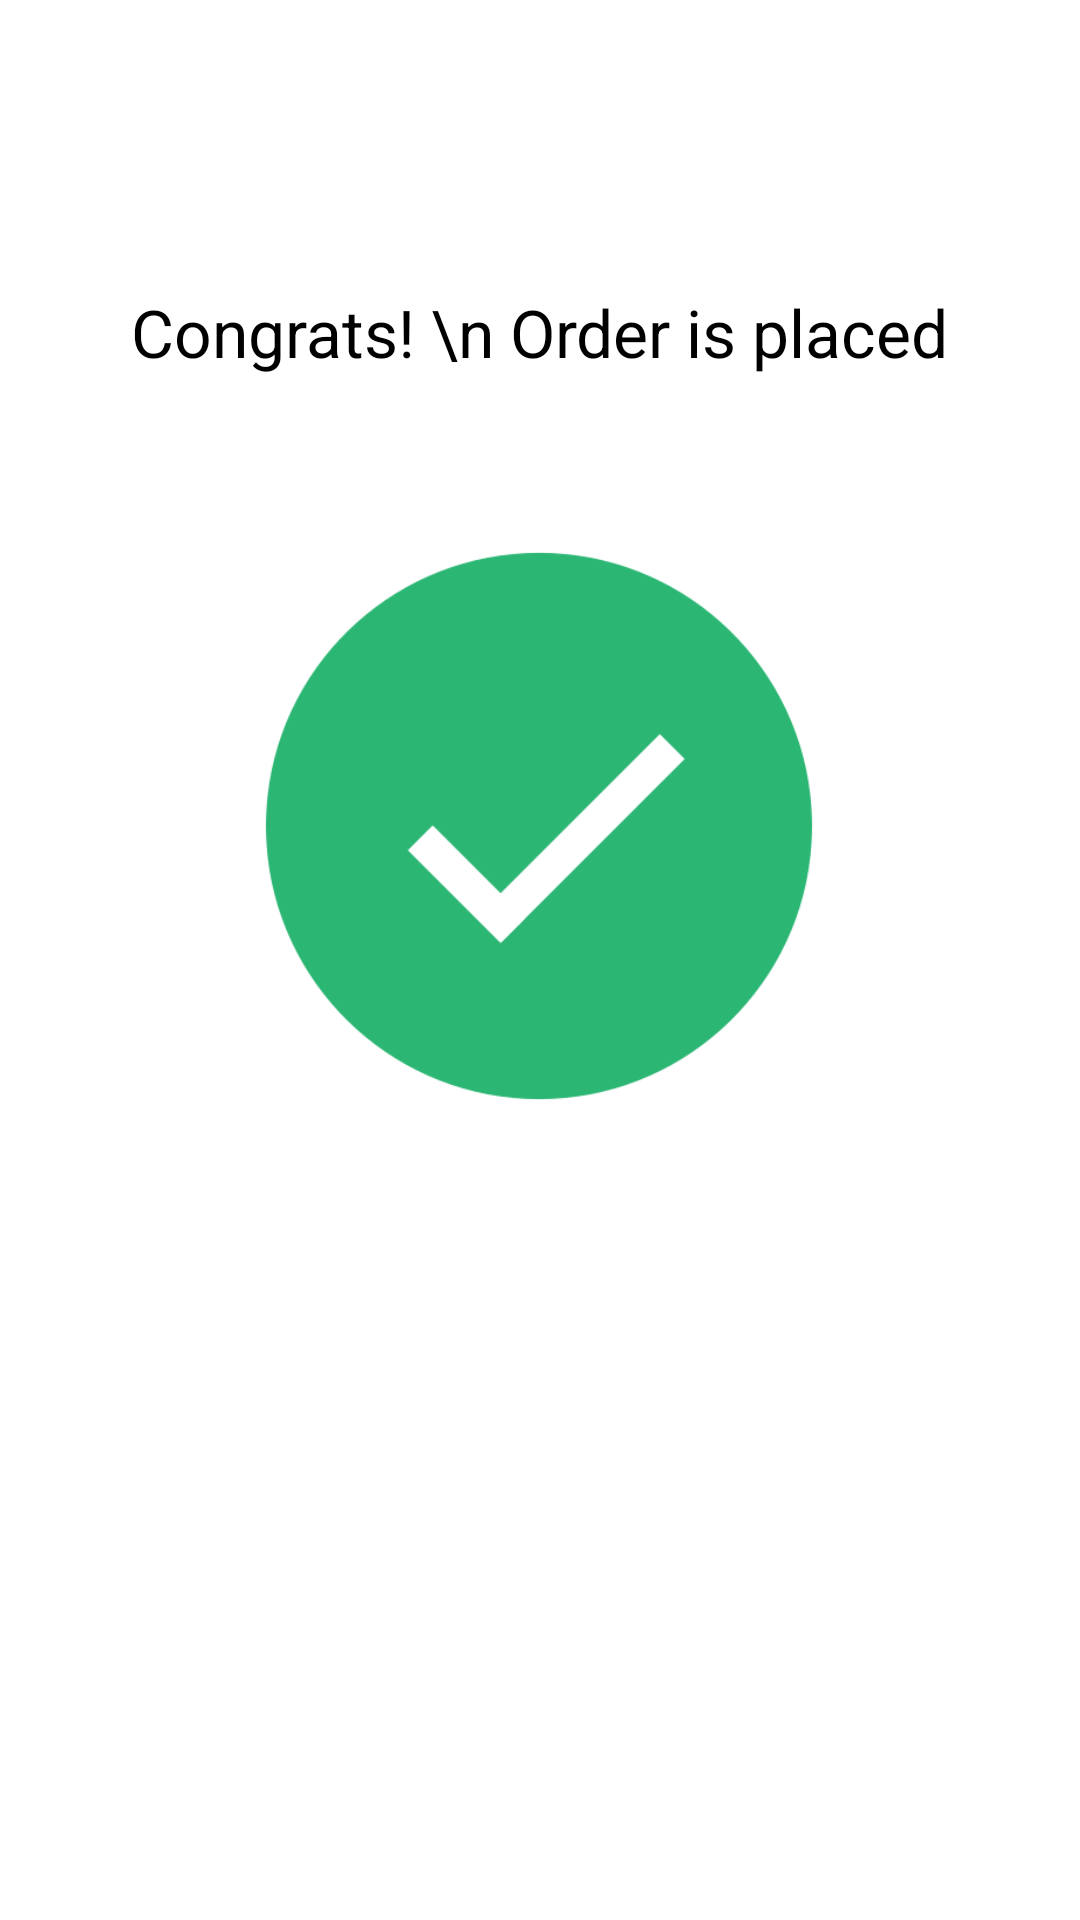

Android layout source for this screen:
<!-- AndroidManifest.xml: application theme Theme.FoodApp -->
<!-- res/layout/activity_congrats.xml -->
<?xml version="1.0" encoding="utf-8"?>
<androidx.constraintlayout.widget.ConstraintLayout xmlns:android="http://schemas.android.com/apk/res/android"
    xmlns:app="http://schemas.android.com/apk/res-auto"
    xmlns:tools="http://schemas.android.com/tools"
    android:layout_width="match_parent"
    android:layout_height="match_parent"
    android:background="@color/white"
    tools:context=".congrats_activity">

    <TextView
        android:id="@+id/textView10"
        android:layout_width="wrap_content"
        android:layout_height="wrap_content"
        android:layout_marginTop="96dp"
        android:textColor="@color/black"
        android:text="Congrats! \n Order is placed"
        android:textAlignment="center"
        android:textSize="22sp"
        app:layout_constraintEnd_toEndOf="parent"
        app:layout_constraintHorizontal_bias="0.498"
        app:layout_constraintStart_toStartOf="parent"
        app:layout_constraintTop_toTopOf="parent" />

    <ImageView
        android:id="@+id/imageView3"
        android:layout_width="200dp"
        android:layout_height="200dp"
        android:layout_marginTop="50dp"
        android:src="@drawable/done"
        app:layout_constraintEnd_toEndOf="parent"
        app:layout_constraintHorizontal_bias="0.498"
        app:layout_constraintStart_toStartOf="parent"
        app:layout_constraintTop_toBottomOf="@+id/textView10"
        app:srcCompat="@drawable/done" />

    <androidx.appcompat.widget.AppCompatButton
        android:id="@+id/goHome"
        android:layout_width="match_parent"
        android:layout_height="60dp"
        android:layout_marginHorizontal="25dp"
        android:background="@drawable/button_signin_signout"
        android:text="Back to home"
        android:textAllCaps="false"
        android:textColor="@color/white"
        android:textSize="20dp"
        android:layout_marginTop="50dp"
        app:layout_constraintEnd_toEndOf="parent"
        app:layout_constraintHorizontal_bias="0.5"
        app:layout_constraintStart_toStartOf="parent"
        app:layout_constraintTop_toBottomOf="@+id/imageView3" />


</androidx.constraintlayout.widget.ConstraintLayout>
<!-- resources referenced by this layout -->
<resources>
  <color name="black">#FF000000</color>
  <color name="white">#FFFFFFFF</color>
  <!-- drawable done: png bitmap (drawable, 11573 bytes) -->
  <style name="Theme.FoodApp" parent="Base.Theme.FoodApp" />
  <style name="Base.Theme.FoodApp" parent="Theme.Material3.DayNight.NoActionBar">
          <item name="android:statusBarColor">@color/white</item>
          <item name="android:windowLightStatusBar">true</item>
          <item name="android:textColorPrimary">#424242</item>
          <item name="android:textColorHint">#CDCDCD</item>
          <item name="colorSecondaryContainer">#f0f0f0</item>
          <item name="colorAccent">@color/Primary</item>
  
          <item name="colorPrimary">@color/Primary</item>
          <item name="colorOnSurfaceVariant">@color/hintColor</item>
  
      </style>
  <color name="Primary">#c7313d</color>
  <color name="hintColor">#B8B8B8</color>
</resources>
